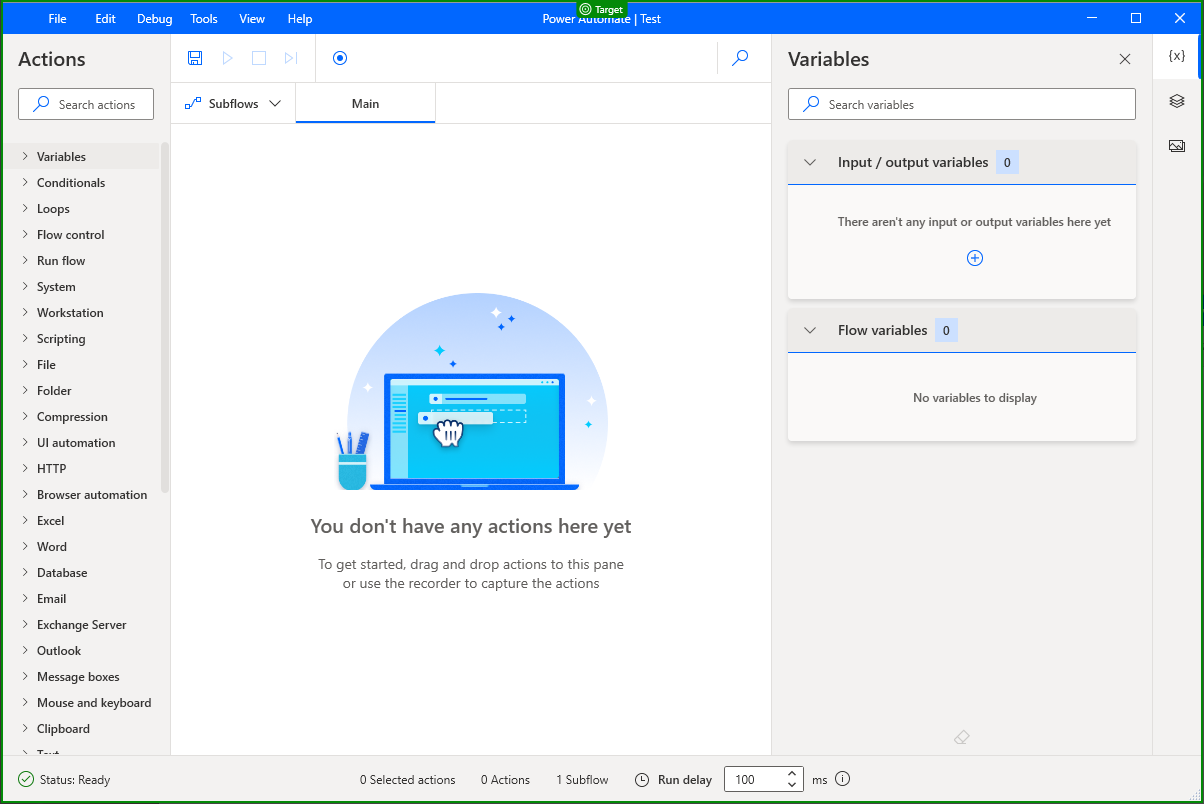
Task: Import contents of PAD (Power Automate for Desktop) Flows into PAD by creating flows with a specific name and pasting contents of Flow backup files
Workflow: PAD_ImportFlows

Step 1 [then]: check 'PAD Designer Panel'

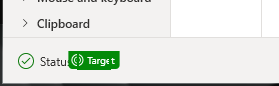
Step 2: check 'Status: Ready'

Step 3: check 'PAD Designer Panel' (same screen as step 1)

Step 4: check 'Status: Ready' (same screen as step 2)